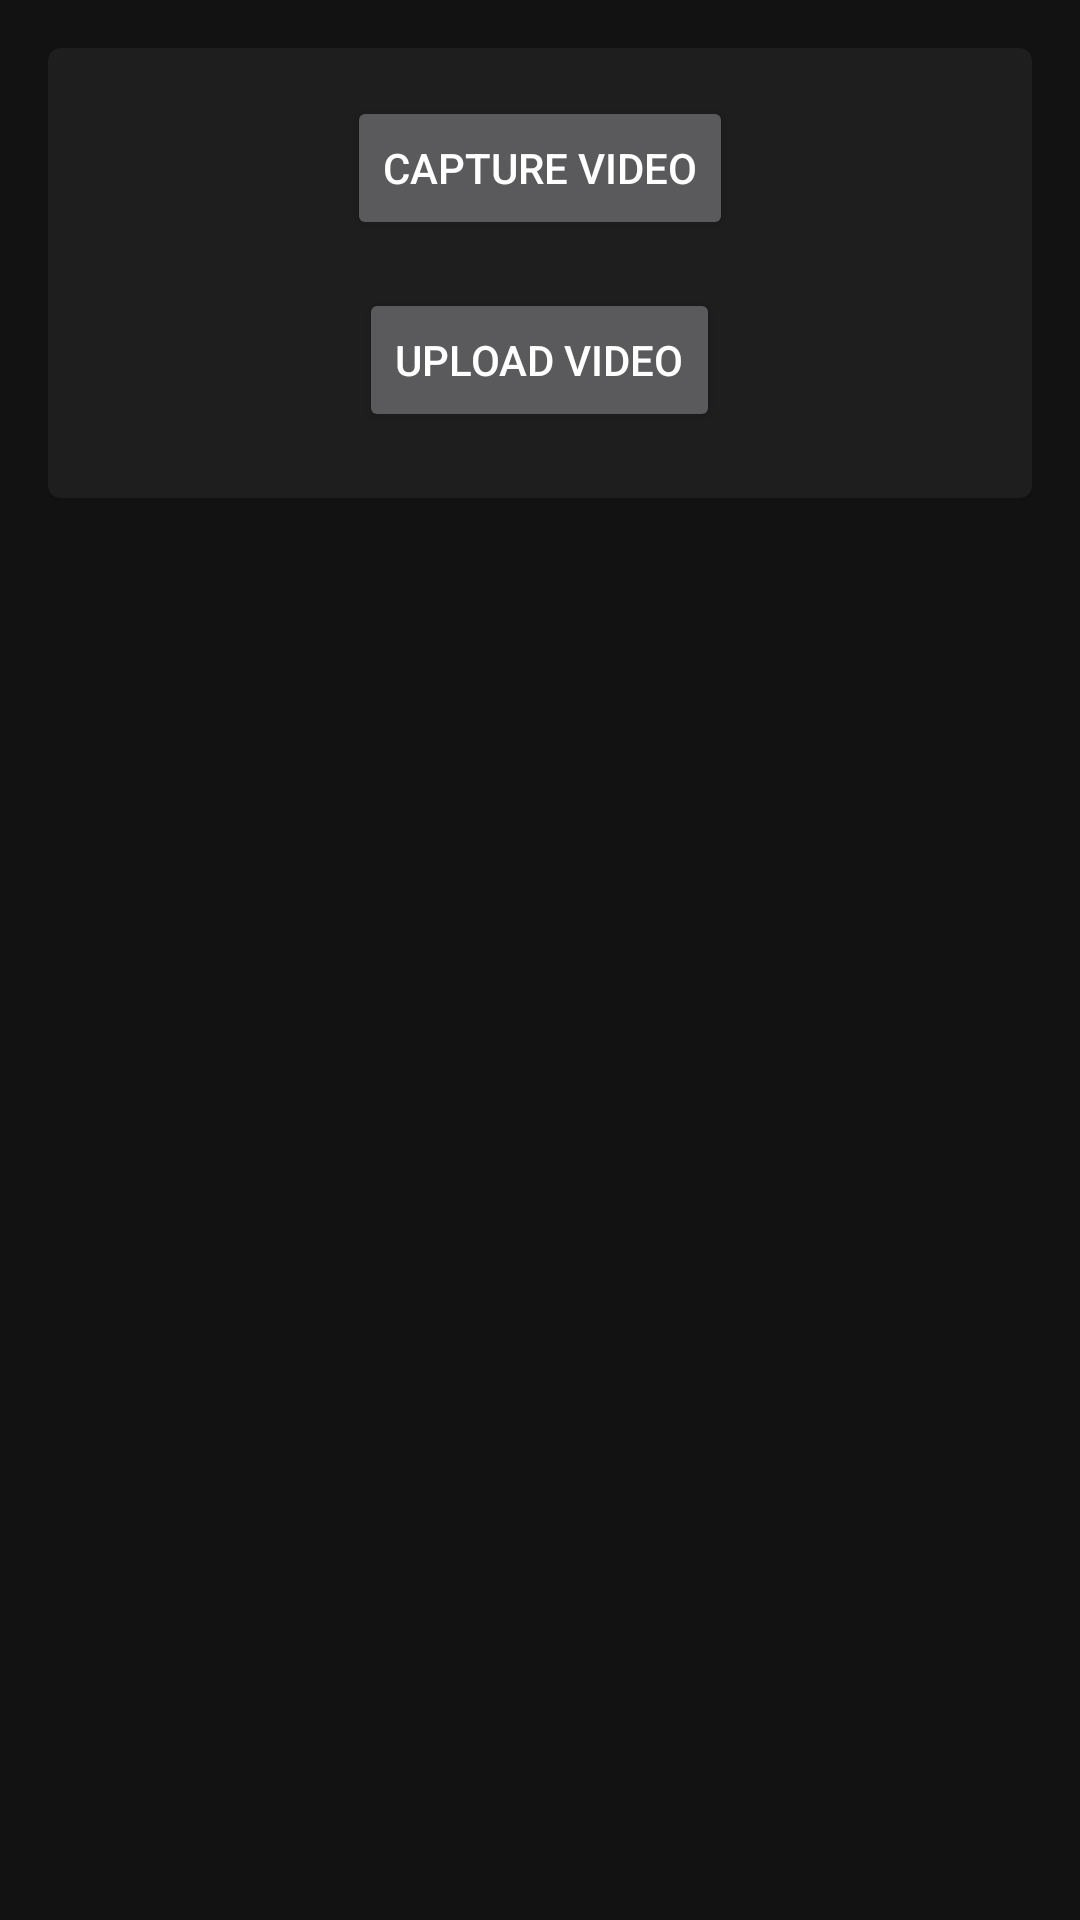

Layout XML and referenced resources for this Android screen:
<!-- AndroidManifest.xml: application theme Theme.MaterialComponents -->
<!-- res/layout/activity_video.xml -->
<?xml version="1.0" encoding="utf-8"?>
<RelativeLayout xmlns:android="http://schemas.android.com/apk/res/android"
    android:layout_width="match_parent"
    android:layout_height="match_parent"
    android:padding="16dp"
    android:id="@+id/parent">

    <com.google.android.material.card.MaterialCardView
        android:layout_width="match_parent"
        android:layout_height="150dp"
        android:id="@+id/buttonCard">

        <RelativeLayout
            android:layout_width="match_parent"
            android:layout_height="match_parent"
            android:padding="16dp">

            <Button
                android:id="@+id/captureVideoButton"
                android:layout_width="wrap_content"
                android:layout_height="wrap_content"
                android:text="Capture Video"
                android:layout_centerHorizontal="true"/>

            <Button
                android:id="@+id/uploadVideoButton"
                android:layout_centerHorizontal="true"
                android:layout_width="wrap_content"
                android:layout_height="wrap_content"
                android:text="Upload Video"
                android:layout_below="@id/captureVideoButton"
                android:layout_marginTop="16dp" />

        </RelativeLayout>

    </com.google.android.material.card.MaterialCardView>



    <androidx.recyclerview.widget.RecyclerView
        android:id="@+id/videoRecyclerView"
        android:layout_width="match_parent"
        android:layout_height="match_parent"
        android:layout_below="@id/buttonCard"
        android:layout_marginTop="16dp" />

</RelativeLayout>
<!-- resources referenced by this layout -->
<resources>
  <style name="Theme.MaterialComponents" parent="Base.Theme.MaterialComponents" />
  <style name="Base.Theme.MaterialComponents" parent="Theme.Material3.Light">
          
          
      </style>
</resources>
